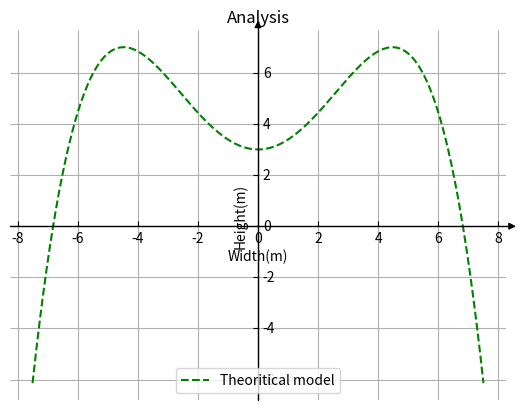

The matplotlib source for this figure:
#https://www.youtube.com/watch?v=ufO_BScIHDQ
#matplotlib.org

# we import numpy to create our test signal
import numpy as np

# matplotlib is used to plot
import matplotlib.pyplot as plt
from mpl_toolkits.axisartist.axislines import SubplotZero

fig = plt.figure()
ax = SubplotZero(fig, 111)
fig.add_subplot(ax)

def f(x,a,b,c,d):
    return a*pow(x,4)+b*pow(x,2)+c*pow(x,2)+d

a=-0.01
b=0.4
c=0
d=3

# we want to leave only the xzero and yzero axis visible
# to make the plot look like the ones we see in text books
# hides borders
for direction in ["left", "right", "bottom", "top"]:
    ax.axis[direction].set_visible(False)

for direction in ["xzero", "yzero"]:
     # adds arrows at the ends of each axis
    ax.axis[direction].set_axisline_style("-|>")
    ax.axis[direction].set_visible(True)

# if you want to invert the ticklabel direction, use
# follow the example bellow
ax.axis["yzero"].invert_ticklabel_direction()

# Changing the ticks
#ax.set_yticks([-5,-1,1, 5])
#ax.set_xticks(np.arange(-7.5,1,7.5))

# adding test signal
#x = np.linspace(-0.5, 1., 100)
#ax.plot(x, np.sin(x*np.pi))
xlist = np.linspace(-7.5,7.5, num=1000)
ylist = f(xlist,a,b,c,d)

plt.plot(xlist, ylist, '--g',label="Theoritical model")

# including grid
plt.grid()
plt.legend()
plt.title("Analysis")

plt.xlabel("Width(m)", loc='right')
plt.ylabel("Height(m)",loc='bottom')
#ax.xaxis.set_label_coords(8, 0)
plt.show()
